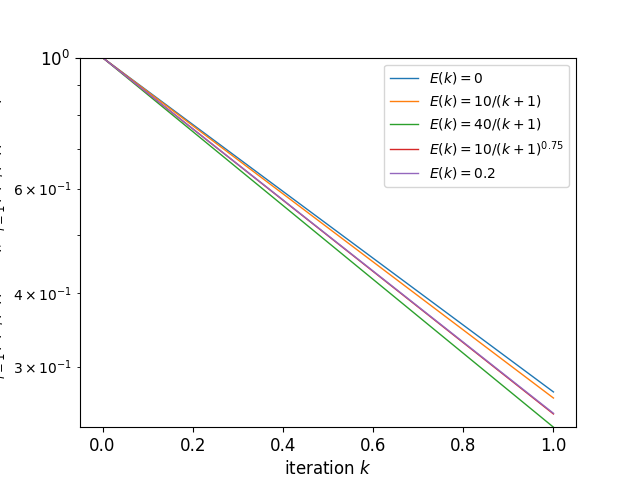

The file beside this chart, header and first rows:
, 0, 1, 2, 3, 4, 5, 6
0, 1.0, 1.0, 1.0, 1.0, 1.0, 1.0, 1.0
1, 0.2717, 0.2871, 0.2654, 0.2369, 0.2578, 0.2494, 0.2501
